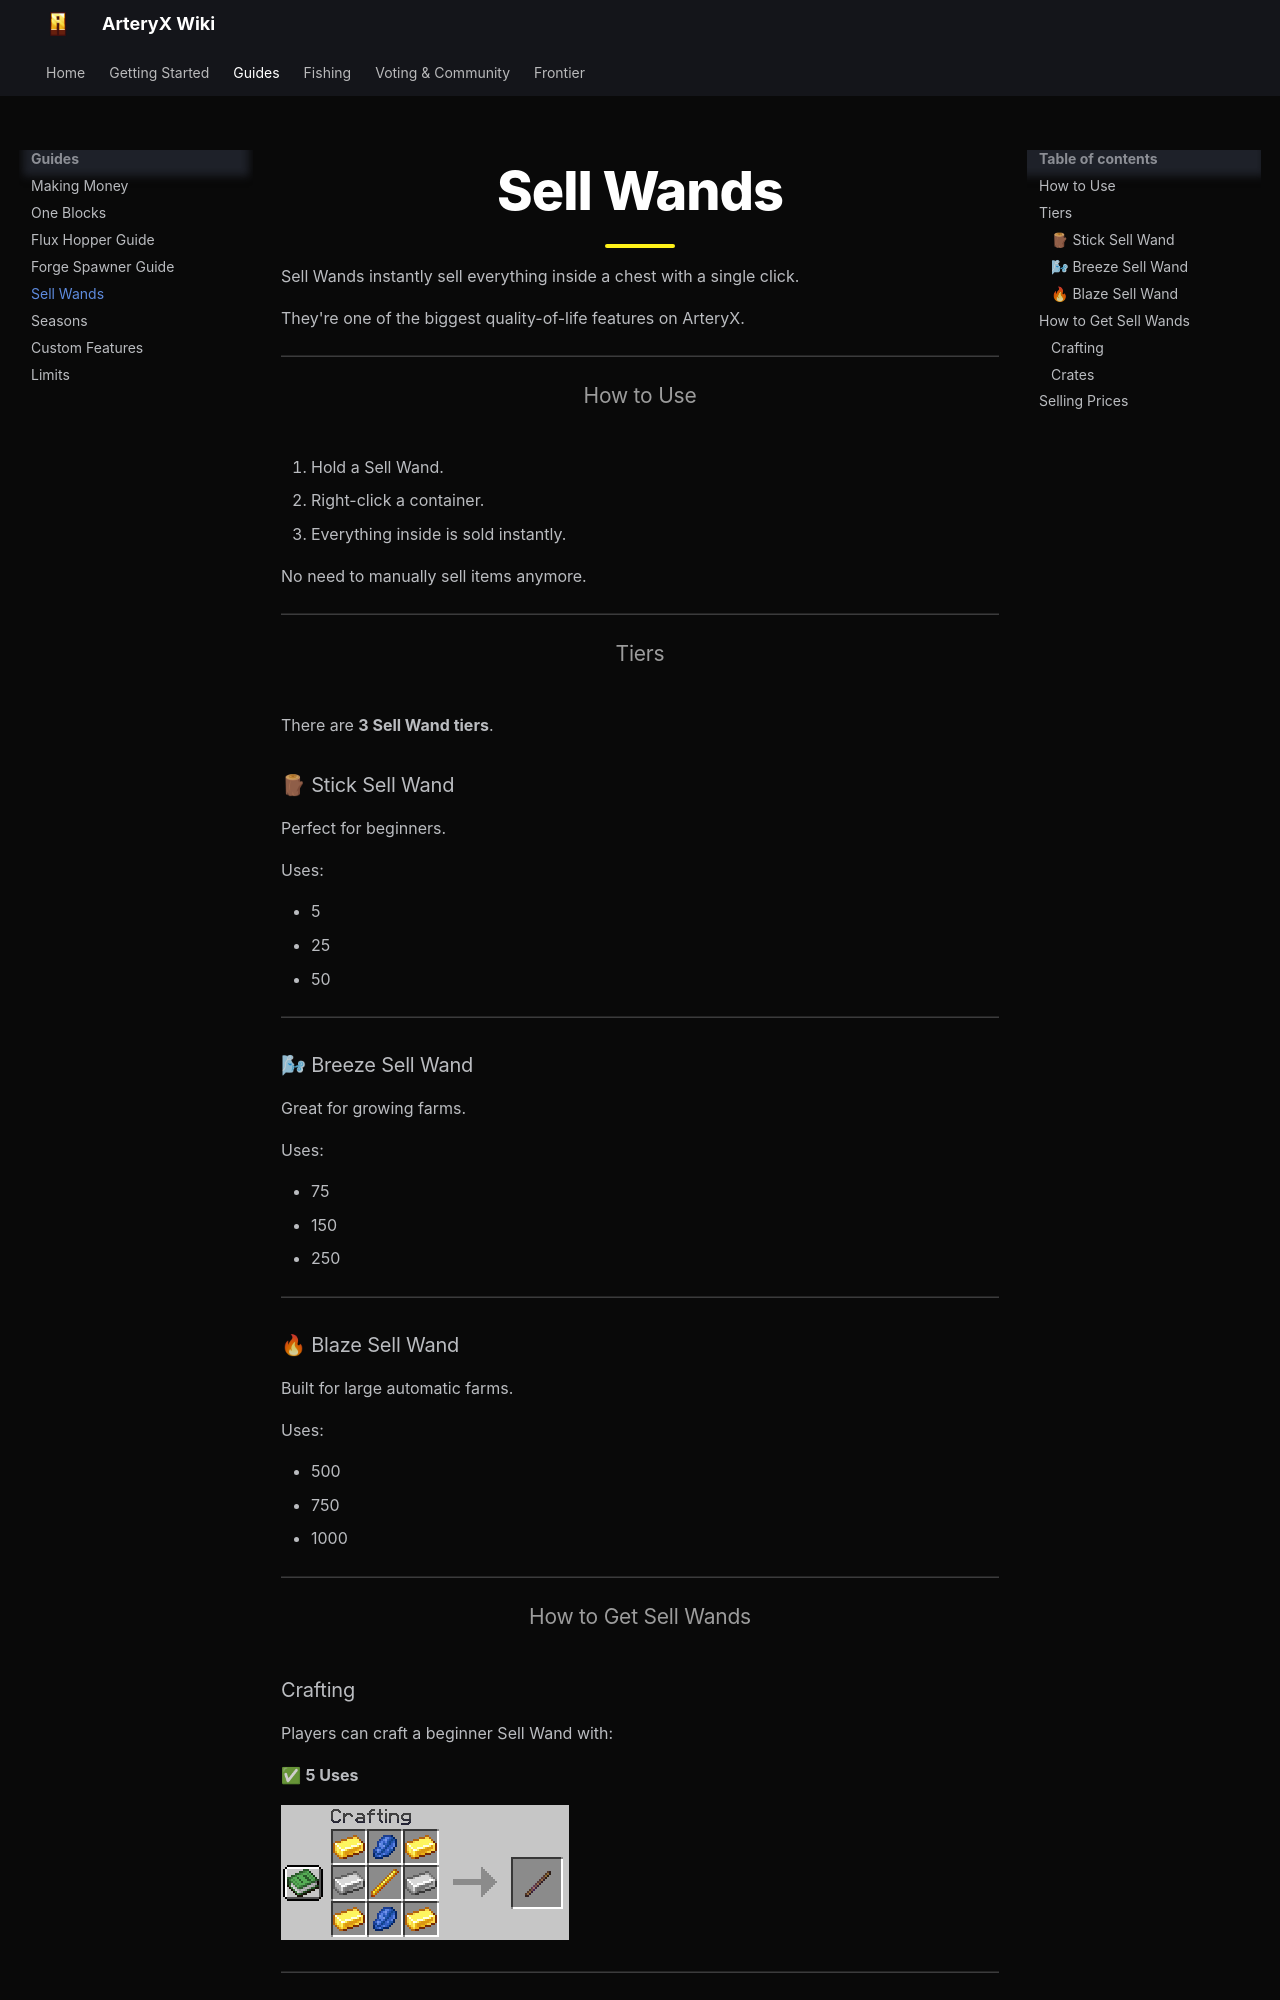

repository: B1ackEx/arteryx-wiki · page: guides/sellwands/index.html · generator: mkdocs

# Sell Wands

Sell Wands instantly sell everything inside a chest with a single click.

They're one of the biggest quality-of-life features on ArteryX.

---

## How to Use

1. Hold a Sell Wand.
2. Right-click a container.
3. Everything inside is sold instantly.

No need to manually sell items anymore.


---

## Tiers

There are **3 Sell Wand tiers**.

### 🪵 Stick Sell Wand

Perfect for beginners.

Uses:

- 5
- 25
- 50

---

### 🌬 Breeze Sell Wand

Great for growing farms.

Uses:

- 75
- 150
- 250

---

### 🔥 Blaze Sell Wand

Built for large automatic farms.

Uses:

- 500
- 750
- 1000

---

## How to Get Sell Wands

### Crafting

Players can craft a beginner Sell Wand with:

✅ **5 Uses**

<img src="/assets/sellwand.png">

---
